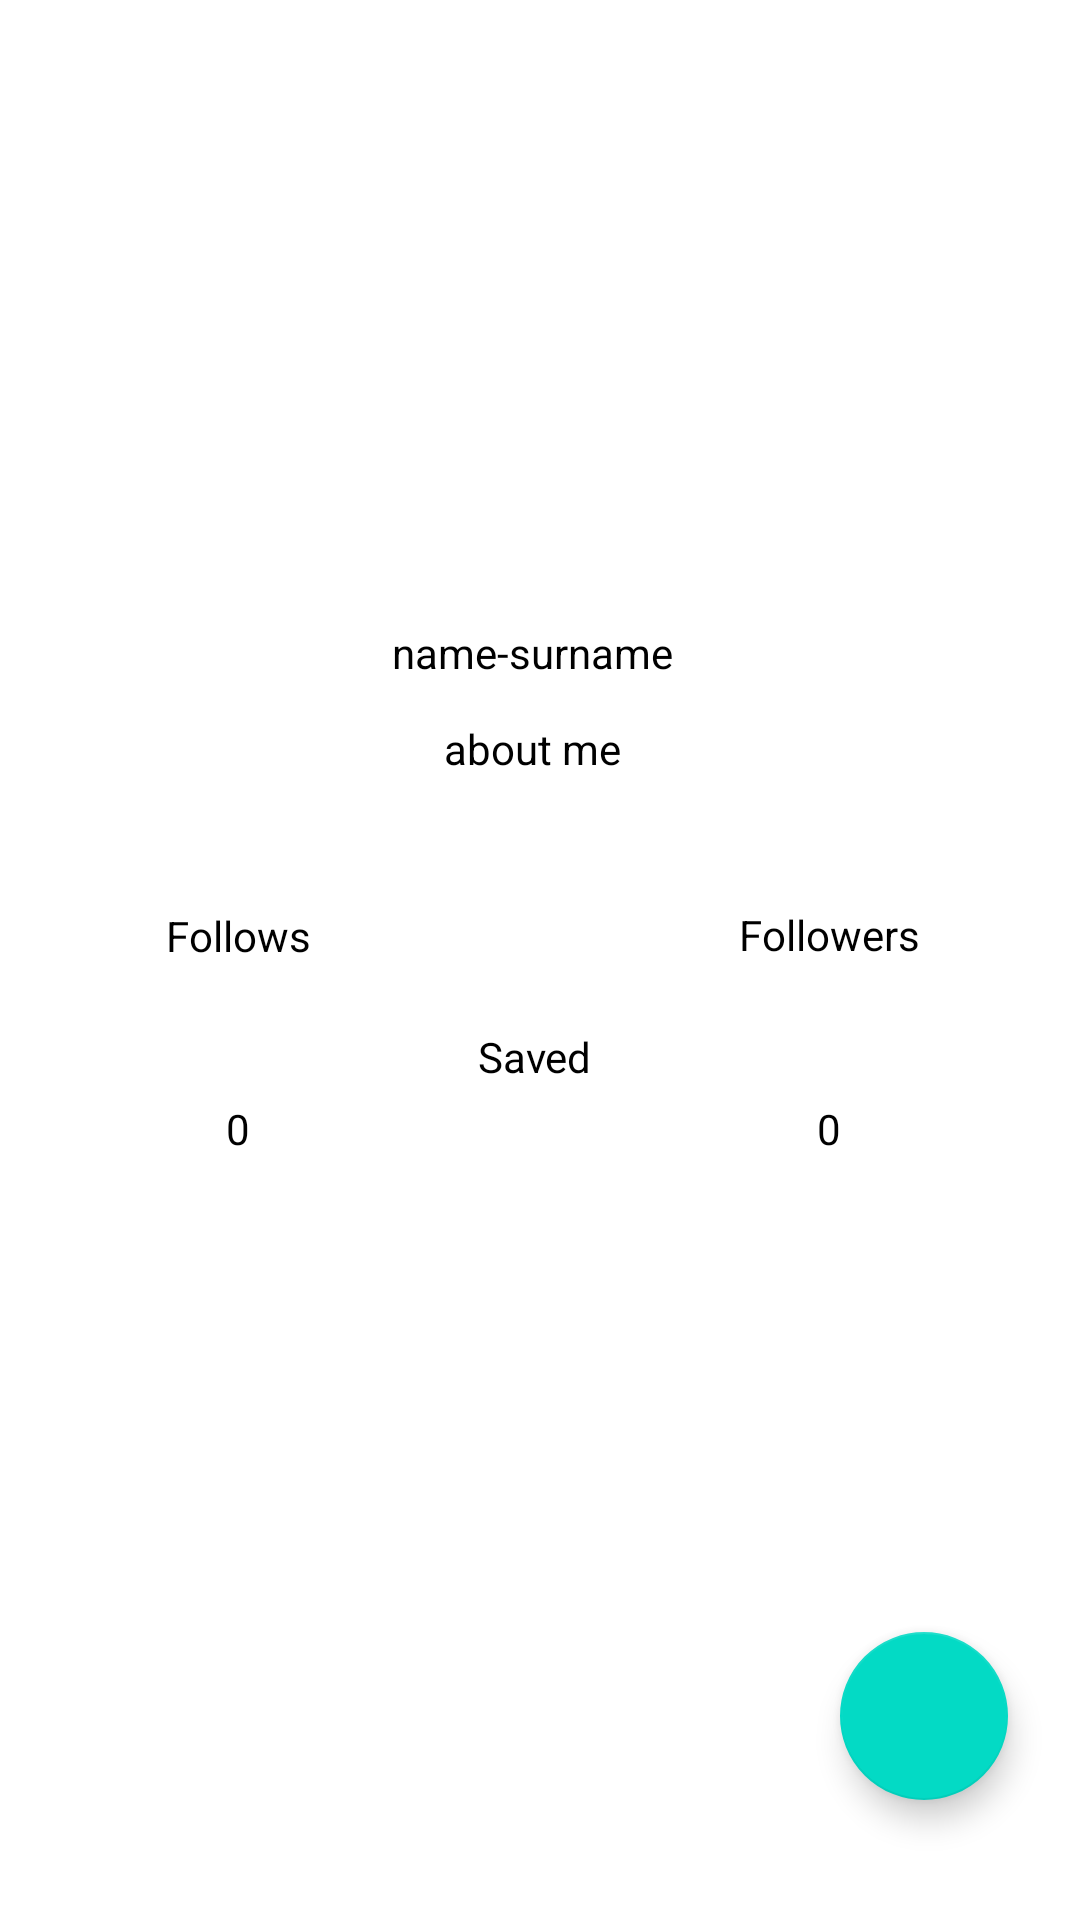

The Android layout XML behind this screen, and the referenced resources:
<!-- AndroidManifest.xml: application theme Theme.RunningApplication -->
<!-- res/layout/fragment_profile.xml -->
<?xml version="1.0" encoding="utf-8"?>
<androidx.constraintlayout.widget.ConstraintLayout xmlns:android="http://schemas.android.com/apk/res/android"
    xmlns:app="http://schemas.android.com/apk/res-auto"
    xmlns:tools="http://schemas.android.com/tools"
    android:layout_width="match_parent"
    android:layout_height="match_parent"
    tools:context=".ProfileFragment">


    <androidx.constraintlayout.widget.ConstraintLayout
        android:id="@+id/constFollowers"
        android:layout_width="91dp"
        android:layout_height="100dp"
        android:layout_marginStart="36dp"
        android:layout_marginTop="16dp"
        android:layout_marginEnd="-32dp"
        app:layout_constraintEnd_toEndOf="parent"
        app:layout_constraintStart_toEndOf="@+id/constFollows"
        app:layout_constraintTop_toBottomOf="@+id/about">

        <TextView
            android:id="@+id/textFollowersNumber"
            android:layout_width="match_parent"
            android:layout_height="49dp"
            android:layout_marginTop="48dp"
            android:gravity="center"
            android:text="0"
            android:textAlignment="center"
            android:textColor="@color/black"
            app:layout_constraintBottom_toBottomOf="parent"
            app:layout_constraintEnd_toEndOf="parent"
            app:layout_constraintHorizontal_bias="0.0"
            app:layout_constraintStart_toStartOf="parent"
            app:layout_constraintTop_toTopOf="parent" />

        <TextView
            android:id="@+id/textFollowers"
            android:layout_width="match_parent"
            android:layout_height="49dp"
            android:text="Followers"
            android:textAlignment="center"
            android:textColor="@color/black"
            app:layout_constraintEnd_toEndOf="parent"
            app:layout_constraintStart_toStartOf="parent"
            app:layout_constraintTop_toTopOf="parent" />
    </androidx.constraintlayout.widget.ConstraintLayout>

    <androidx.constraintlayout.widget.ConstraintLayout
        android:id="@+id/constFollows"
        android:layout_width="91dp"
        android:layout_height="100dp"
        android:layout_marginStart="34dp"
        android:layout_marginTop="16dp"
        app:layout_constraintStart_toStartOf="parent"
        app:layout_constraintTop_toBottomOf="@+id/about">

        <TextView
            android:id="@+id/textFollowsNumber"
            android:layout_width="match_parent"
            android:layout_height="49dp"
            android:layout_marginTop="48dp"
            android:gravity="center"
            android:text="0"
            android:textAlignment="center"
            android:textColor="@color/black"
            app:layout_constraintBottom_toBottomOf="parent"
            app:layout_constraintEnd_toEndOf="parent"
            app:layout_constraintHorizontal_bias="0.0"
            app:layout_constraintStart_toStartOf="parent"
            app:layout_constraintTop_toTopOf="parent" />

        <TextView
            android:id="@+id/textFollows"
            android:layout_width="match_parent"
            android:layout_height="49dp"
            android:text="Follows"
            android:textAlignment="center"
            android:textColor="@color/black"
            app:layout_constraintBottom_toTopOf="@+id/textFollowsNumber"
            app:layout_constraintEnd_toEndOf="parent"
            app:layout_constraintStart_toStartOf="parent"
            app:layout_constraintTop_toTopOf="parent" />
    </androidx.constraintlayout.widget.ConstraintLayout>

    <ImageView
        android:id="@+id/imageView2"
        android:layout_width="285dp"
        android:layout_height="180dp"
        android:layout_marginStart="54dp"
        android:layout_marginTop="16dp"
        android:layout_marginEnd="54dp"
        android:src="@drawable/ic_baseline_person_24"
        app:layout_constraintEnd_toEndOf="parent"
        app:layout_constraintStart_toStartOf="parent"
        app:layout_constraintTop_toTopOf="parent" />

    <TextView
        android:id="@+id/textNameSurname"
        android:layout_width="361dp"
        android:layout_height="wrap_content"
        android:layout_marginStart="13dp"
        android:layout_marginTop="12dp"
        android:layout_marginEnd="19dp"
        android:text="name-surname"
        android:textAlignment="center"
        android:textColor="@color/black"
        app:layout_constraintEnd_toEndOf="parent"
        app:layout_constraintStart_toStartOf="parent"
        app:layout_constraintTop_toBottomOf="@+id/imageView2" />

    <TextView
        android:id="@+id/about"
        android:layout_width="369dp"
        android:layout_height="46dp"
        android:layout_marginTop="13dp"
        android:text="about me"
        android:textAlignment="center"
        android:textColor="@color/black"
        app:layout_constraintEnd_toEndOf="@+id/textNameSurname"
        app:layout_constraintStart_toStartOf="@+id/textNameSurname"
        app:layout_constraintTop_toBottomOf="@+id/textNameSurname" />

    <com.google.android.material.floatingactionbutton.FloatingActionButton
        android:id="@+id/floatingActionButton"
        android:layout_width="wrap_content"
        android:layout_height="wrap_content"
        android:clickable="true"
        android:src="@drawable/ic_baseline_person_24"
        app:layout_constraintBottom_toBottomOf="parent"
        app:layout_constraintEnd_toEndOf="parent"
        app:layout_constraintHorizontal_bias="0.921"
        app:layout_constraintStart_toStartOf="parent"
        app:layout_constraintTop_toTopOf="@+id/recyclerView"
        app:layout_constraintVertical_bias="0.767" />

    <ViewStub
        android:id="@+id/viewStub"
        android:layout_width="wrap_content"
        android:layout_height="wrap_content"
        android:layout="@layout/activity_post"
        app:layout_constraintBottom_toTopOf="parent"
        app:layout_constraintEnd_toStartOf="parent"
        app:layout_constraintStart_toStartOf="parent"
        app:layout_constraintTop_toTopOf="parent" />

    <androidx.recyclerview.widget.RecyclerView
        android:id="@+id/recyclerView"
        android:layout_width="match_parent"
        android:layout_height="0dp"
        android:layout_marginTop="10dp"
        app:layout_constraintBottom_toBottomOf="parent"
        app:layout_constraintEnd_toEndOf="parent"
        app:layout_constraintHorizontal_bias="0.0"
        app:layout_constraintStart_toStartOf="parent"
        app:layout_constraintTop_toBottomOf="@+id/constFollowers"
        app:layout_constraintVertical_bias="1.0" />

    <TextView
        android:id="@+id/textViewSave"
        android:layout_width="0dp"
        android:layout_height="61dp"
        android:layout_marginStart="16dp"
        android:layout_marginEnd="16dp"
        android:gravity="center"
        android:text="Saved"
        android:textAlignment="center"
        android:textColor="@color/black"
        app:layout_constraintBottom_toBottomOf="@+id/constFollows"
        app:layout_constraintEnd_toStartOf="@+id/constFollowers"
        app:layout_constraintStart_toEndOf="@+id/constFollows"
        app:layout_constraintTop_toTopOf="@+id/constFollows" />

</androidx.constraintlayout.widget.ConstraintLayout>
<!-- res/layout/activity_post.xml (included above) -->
<?xml version="1.0" encoding="utf-8"?>
<androidx.constraintlayout.widget.ConstraintLayout xmlns:android="http://schemas.android.com/apk/res/android"
    xmlns:app="http://schemas.android.com/apk/res-auto"
    xmlns:tools="http://schemas.android.com/tools"
    android:layout_width="match_parent"
    android:layout_height="match_parent"
    tools:context=".View.PostActivity">

    <ImageView
        android:id="@+id/imageView"
        android:layout_width="221dp"
        android:layout_height="256dp"
        android:layout_marginTop="44dp"
        app:layout_constraintEnd_toEndOf="parent"
        app:layout_constraintStart_toStartOf="parent"
        app:layout_constraintTop_toTopOf="parent"
        app:srcCompat="@drawable/ic_baseline_person_24" />

    <Button
        android:id="@+id/buttonSave"
        android:layout_width="wrap_content"
        android:layout_height="wrap_content"
        android:layout_marginBottom="64dp"
        android:text="Kaydet"
        app:layout_constraintBottom_toBottomOf="parent"
        app:layout_constraintEnd_toEndOf="parent"
        app:layout_constraintHorizontal_bias="0.498"
        app:layout_constraintStart_toStartOf="parent" />

    <EditText
        android:id="@+id/editTextDescription"
        android:layout_width="271dp"
        android:layout_height="233dp"
        android:background="#FFFFFF"
        android:ems="10"
        android:gravity="start"
        android:scrollbars="vertical"
        android:inputType="textMultiLine"
        android:hint="Description"
        app:layout_constraintBottom_toTopOf="@+id/buttonSave"
        app:layout_constraintEnd_toEndOf="parent"
        app:layout_constraintStart_toStartOf="parent"
        app:layout_constraintTop_toBottomOf="@+id/imageView" />
</androidx.constraintlayout.widget.ConstraintLayout>
<!-- resources referenced by this layout -->
<resources>
  <color name="black">#FF000000</color>
  <style name="Theme.RunningApplication" parent="Theme.MaterialComponents.DayNight.DarkActionBar">
          
          <item name="colorPrimary">@color/purple_500</item>
          <item name="colorPrimaryVariant">@color/purple_700</item>
          <item name="colorOnPrimary">@color/white</item>
          
          <item name="colorSecondary">@color/teal_200</item>
          <item name="colorSecondaryVariant">@color/teal_700</item>
          <item name="colorOnSecondary">@color/black</item>
          <item name="windowActionBar">false</item>
          <item name="windowNoTitle">true</item>
          <item name="android:statusBarColor" tools:targetApi="l">?attr/colorPrimaryVariant</item>
          
      </style>
  <color name="purple_500">#8D74B2</color>
  <color name="purple_700">#8D74B2</color>
  <color name="white">#FFFFFFFF</color>
  <color name="teal_200">#FF03DAC5</color>
  <color name="teal_700">#FF018786</color>
</resources>
